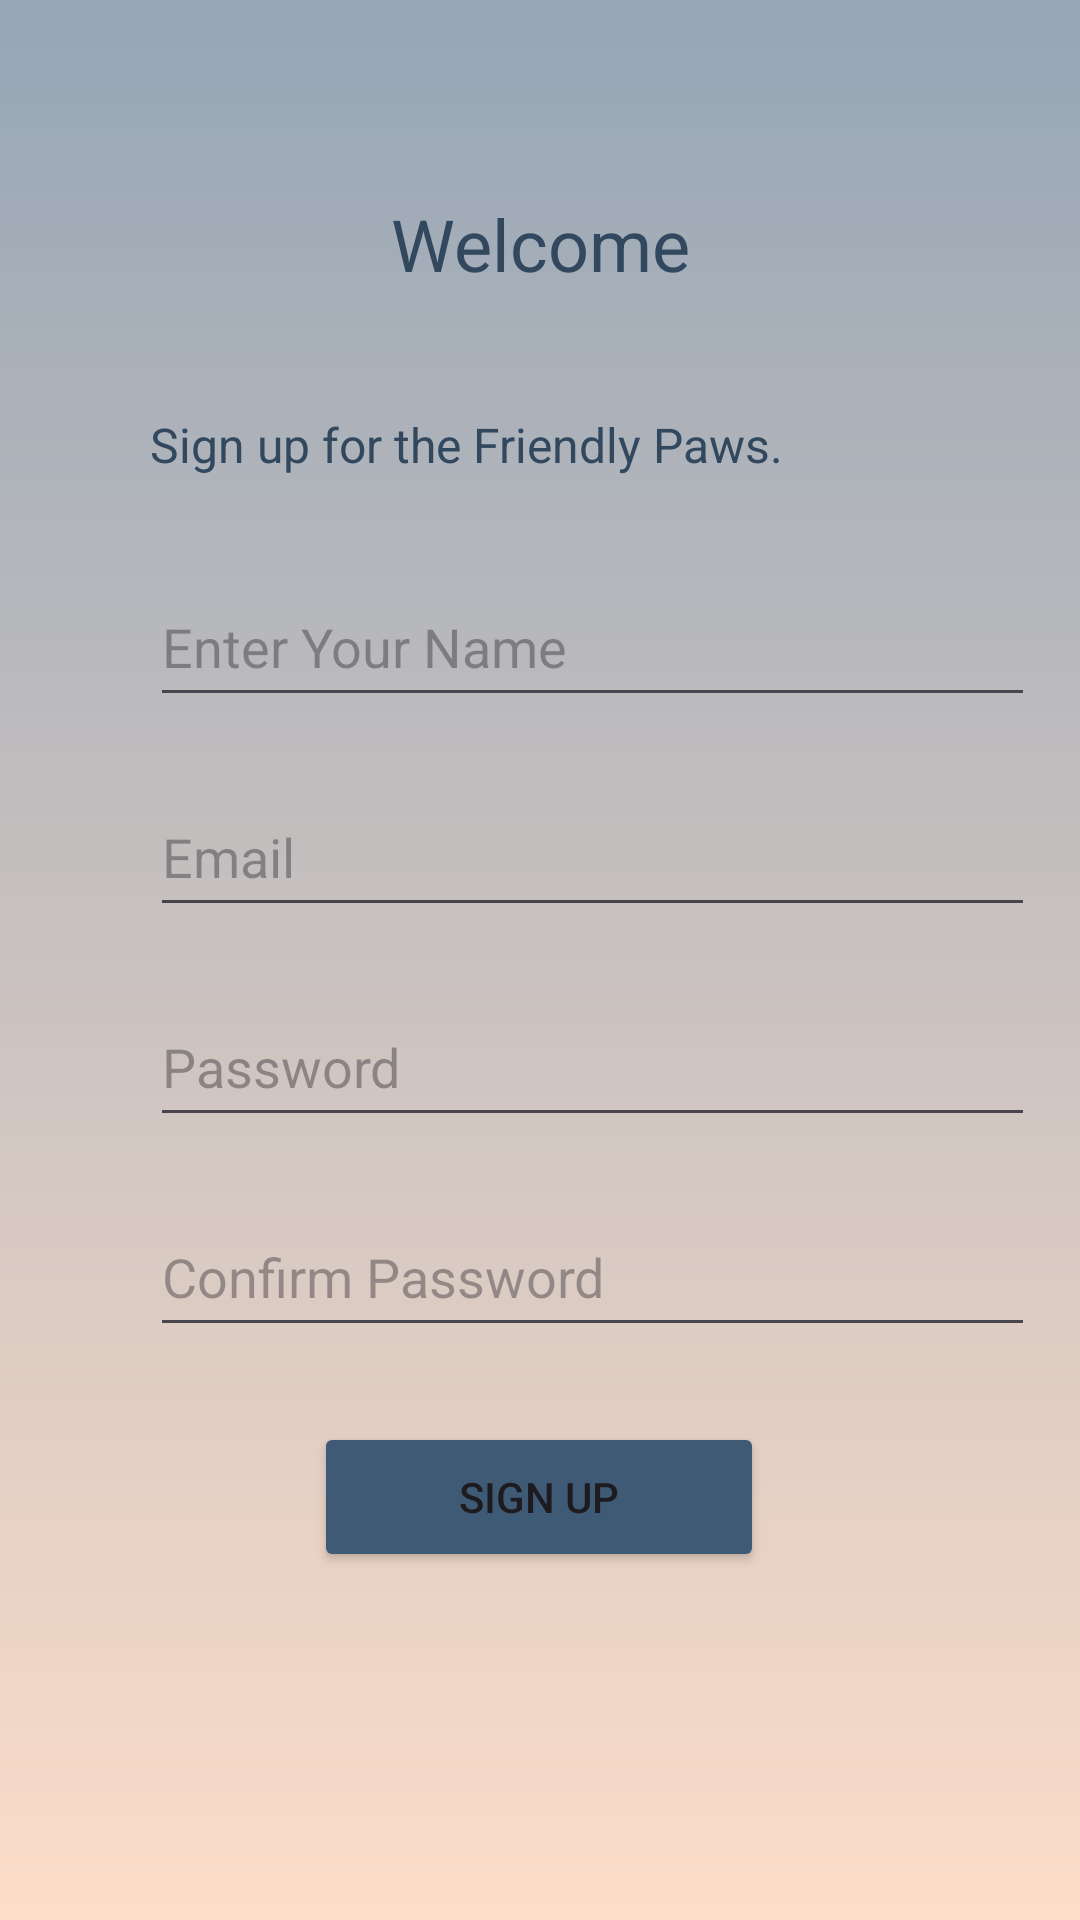

Reconstruct the res/layout file that produces this screen, plus the resources it refers to.
<!-- AndroidManifest.xml: application theme Theme.FriendlyPaws -->
<!-- res/layout/activity_signup.xml -->
<?xml version="1.0" encoding="utf-8"?>
<androidx.constraintlayout.widget.ConstraintLayout xmlns:android="http://schemas.android.com/apk/res/android"
    xmlns:app="http://schemas.android.com/apk/res-auto"
    xmlns:tools="http://schemas.android.com/tools"
    android:layout_width="match_parent"
    android:layout_height="match_parent"
    tools:context=".SignupActivity"
    android:background="@drawable/gradiant_background">

    <EditText
        android:id="@+id/editTextPersonName"
        android:layout_width="295dp"
        android:layout_height="50dp"
        android:layout_marginStart="50dp"
        android:layout_marginTop="30dp"
        android:ems="10"
        android:hint="Enter Your Name"
        android:inputType="textPersonName"
        app:layout_constraintEnd_toEndOf="parent"
        app:layout_constraintHorizontal_bias="0.0"
        app:layout_constraintStart_toStartOf="parent"
        app:layout_constraintTop_toBottomOf="@+id/textView4" />

    <EditText
        android:id="@+id/editTextPassword"
        android:layout_width="295dp"
        android:layout_height="50dp"
        android:layout_marginStart="50dp"
        android:layout_marginTop="20dp"
        android:ems="10"
        android:inputType="textPassword"
        android:hint="Password"
        app:layout_constraintEnd_toEndOf="parent"
        app:layout_constraintHorizontal_bias="0.0"
        app:layout_constraintStart_toStartOf="parent"
        app:layout_constraintTop_toBottomOf="@+id/editTextEmailAddress" />

    <EditText
        android:id="@+id/editTextPassword2"
        android:layout_width="295dp"
        android:layout_height="50dp"
        android:layout_marginStart="50dp"
        android:layout_marginTop="20dp"
        android:ems="10"
        android:inputType="textPassword"
        android:hint="Confirm Password"
        app:layout_constraintEnd_toEndOf="parent"
        app:layout_constraintHorizontal_bias="0.0"
        app:layout_constraintStart_toStartOf="parent"
        app:layout_constraintTop_toBottomOf="@+id/editTextPassword" />

    <EditText
        android:id="@+id/editTextEmailAddress"
        android:layout_width="295dp"
        android:layout_height="50dp"
        android:layout_marginStart="50dp"
        android:layout_marginTop="20dp"
        android:ems="10"
        android:inputType="textEmailAddress"
        android:hint="Email"
        app:layout_constraintEnd_toEndOf="parent"
        app:layout_constraintHorizontal_bias="0.0"
        app:layout_constraintStart_toStartOf="parent"
        app:layout_constraintTop_toBottomOf="@+id/editTextPersonName" />

    <TextView
        android:id="@+id/textView2"
        android:layout_width="wrap_content"
        android:layout_height="wrap_content"
        android:layout_marginStart="158dp"
        android:layout_marginTop="65dp"
        android:layout_marginEnd="158dp"
        android:text="Welcome"
        android:textColor="#32485E"
        android:textSize="24sp"
        app:layout_constraintEnd_toEndOf="parent"
        app:layout_constraintStart_toStartOf="parent"
        app:layout_constraintTop_toTopOf="parent" />

    <TextView
        android:id="@+id/textView4"
        android:layout_width="wrap_content"
        android:layout_height="wrap_content"
        android:layout_marginStart="50dp"
        android:layout_marginTop="40dp"
        android:text="Sign up for the Friendly Paws."
        android:textColor="#32485E"
        android:textSize="16sp"
        app:layout_constraintStart_toStartOf="parent"
        app:layout_constraintTop_toBottomOf="@+id/textView2" />

    <Button
        android:id="@+id/button3"
        android:layout_width="150dp"
        android:layout_height="50dp"
        android:layout_marginStart="130dp"
        android:layout_marginTop="25dp"
        android:layout_marginEnd="131dp"
        android:text="Sign Up"
        app:backgroundTint="#3F5A75"
        app:layout_constraintEnd_toEndOf="parent"
        app:layout_constraintStart_toStartOf="parent"
        app:layout_constraintTop_toBottomOf="@+id/editTextPassword2" />

</androidx.constraintlayout.widget.ConstraintLayout>
<!-- resources referenced by this layout -->
<resources>
  <!-- drawable gradiant_background (drawable) -->
  <?xml version="1.0" encoding="utf-8"?>
  <shape xmlns:android="http://schemas.android.com/apk/res/android">
      <gradient
          android:startColor="#96A6B6"
          android:endColor="#FCDDC9"
          android:type="linear"
          android:angle="270"/>
  </shape>
  <style name="Theme.FriendlyPaws" parent="Base.Theme.FriendlyPaws" />
  <style name="Base.Theme.FriendlyPaws" parent="Theme.Material3.DayNight.NoActionBar">
          
          
      </style>
</resources>
